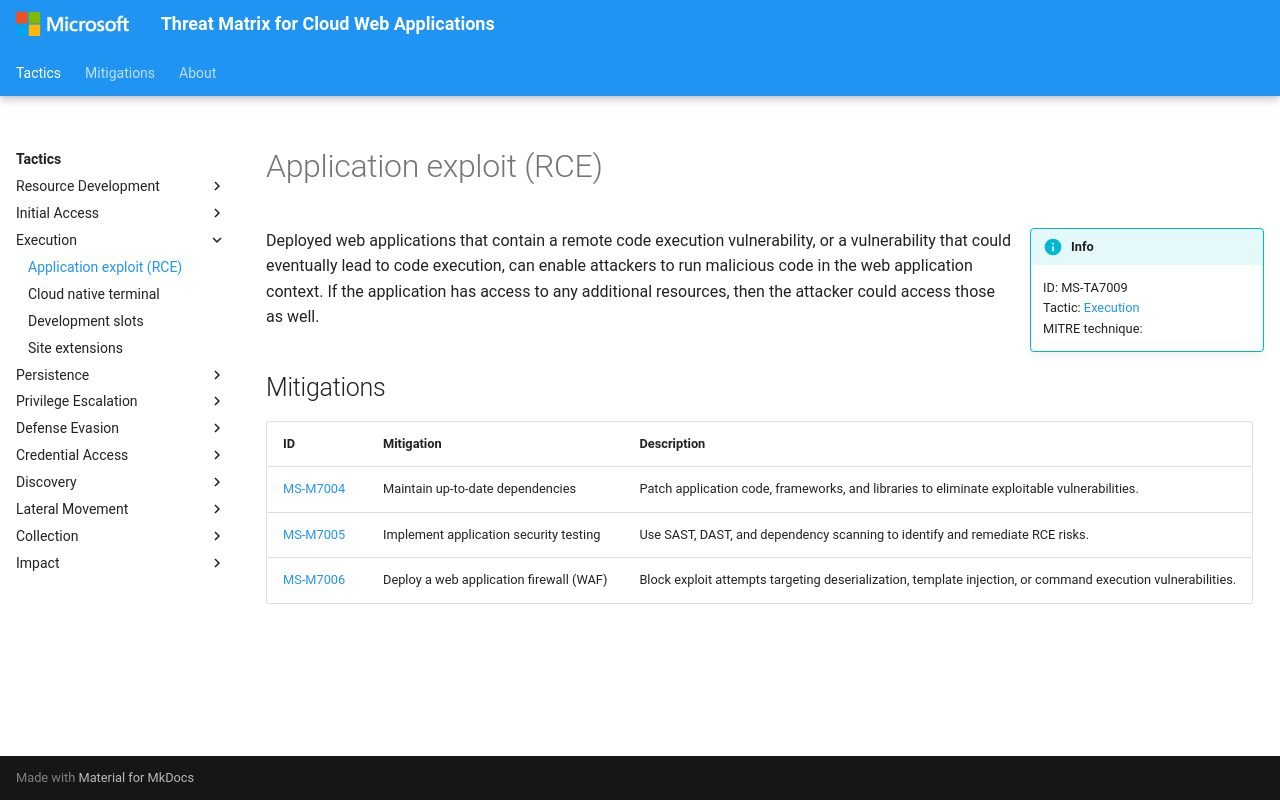

repository: microsoft/Threat-Matrix-for-Cloud-Web-Applications · page: techniques/Application exploit (RCE)/index.html · generator: mkdocs

---
hide:
  - toc
  - footer
---

# Application exploit (RCE)

!!! info inline end
    ID: MS-TA7009<br>
    Tactic: [Execution](../tactics/Execution/index.md)<br>
    MITRE technique: 

Deployed web applications that contain a remote code execution vulnerability, or a vulnerability that could eventually lead to code execution, can enable attackers to run malicious code in the web application context. If the application has access to any additional resources, then the attacker could access those as well.

## Mitigations

|ID|Mitigation|Description|
|--|----------|-----------|
|[MS-M7004](../mitigations/Maintain%20up-to-date%20dependencies.md)|Maintain up-to-date dependencies|Patch application code, frameworks, and libraries to eliminate exploitable vulnerabilities.|
|[MS-M7005](../mitigations/Implement%20application%20security%20testing.md)|Implement application security testing|Use SAST, DAST, and dependency scanning to identify and remediate RCE risks.|
|[MS-M7006](../mitigations/Deploy%20a%20web%20application%20firewall%20(WAF).md)|Deploy a web application firewall (WAF)|Block exploit attempts targeting deserialization, template injection, or command execution vulnerabilities.|
